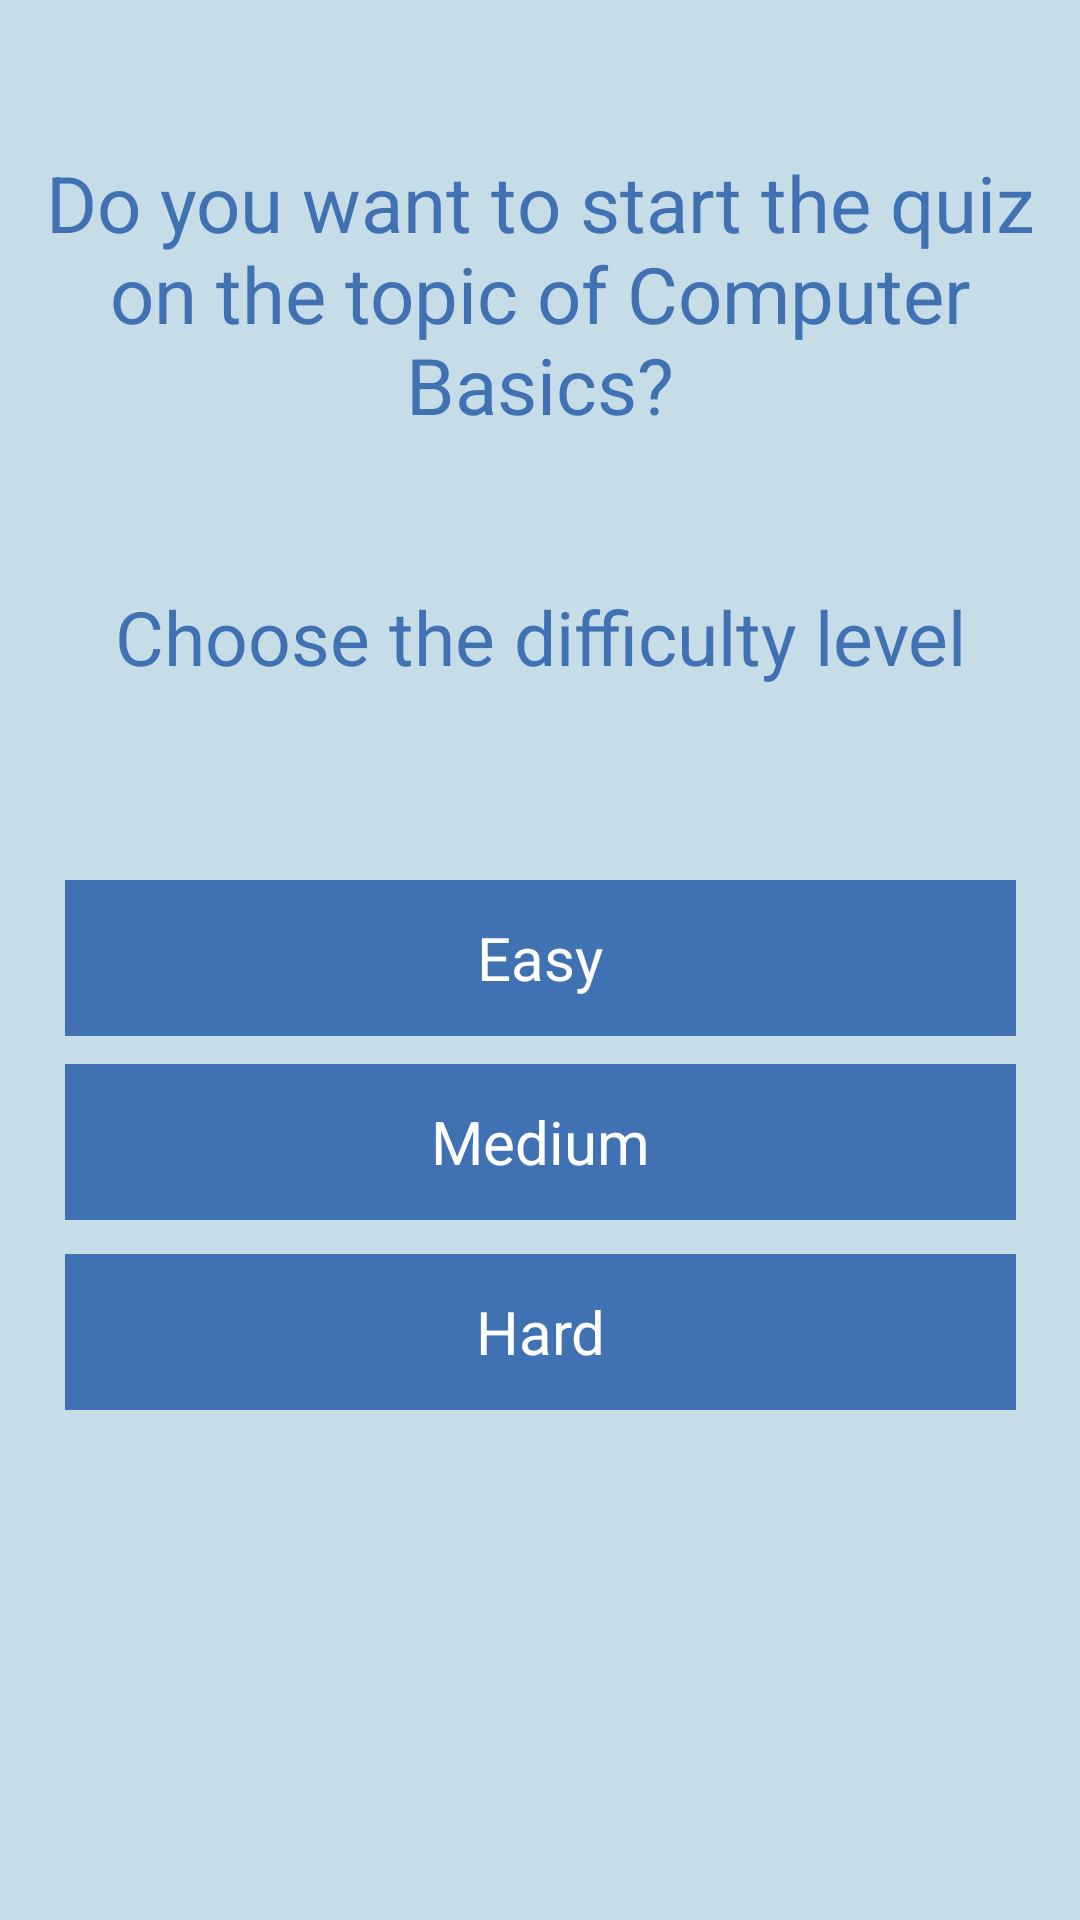

Here is an Android app screen rendered from its layout file. Give the layout XML and the strings, colors and styles it references.
<!-- AndroidManifest.xml: application theme Theme.QuizzerApplication -->
<!-- res/layout/activity_computerlvl.xml -->
<?xml version="1.0" encoding="utf-8"?>
<androidx.constraintlayout.widget.ConstraintLayout xmlns:android="http://schemas.android.com/apk/res/android"
    xmlns:app="http://schemas.android.com/apk/res-auto"
    xmlns:tools="http://schemas.android.com/tools"
    android:layout_width="match_parent"
    android:layout_height="match_parent"
    android:background="#c6dde7"
    tools:context=".ComputerlvlActivity">


    <TextView
        android:id="@+id/textviewl"
        android:layout_width="wrap_content"
        android:layout_height="wrap_content"
        android:text="Do you want to start the quiz on the topic of Computer Basics?"
        android:textAlignment="center"
        android:textColor="#4071b2"
        android:textSize="26sp"
        app:layout_constraintEnd_toEndOf="parent"
        app:layout_constraintHorizontal_bias="1.0"
        app:layout_constraintStart_toStartOf="parent"
        app:layout_constraintBottom_toTopOf="@+id/textviewlvl2"
        app:layout_constraintTop_toTopOf="parent" />

    <TextView
        android:id="@+id/textviewlvl2"
        android:layout_width="wrap_content"
        android:layout_height="wrap_content"
        android:text="Choose the difficulty level"
        android:textAlignment="center"
        android:textColor="@color/blueee"
        android:textSize="25sp"
        app:layout_constraintBottom_toBottomOf="parent"
        app:layout_constraintEnd_toEndOf="parent"
        app:layout_constraintStart_toStartOf="parent"
        app:layout_constraintTop_toTopOf="parent"
        app:layout_constraintVertical_bias="0.322" />

    <TextView
        android:id="@+id/button1"
        android:layout_width="317dp"
        android:layout_height="52dp"
        android:background="@drawable/levelbutton"
        android:gravity="center"
        android:backgroundTint="@color/blueee"

        android:text="Easy"
        android:textAlignment="center"
        android:textColor="@color/white"
        android:textSize="20dp"
        app:layout_constraintBottom_toBottomOf="parent"
        app:layout_constraintEnd_toEndOf="parent"
        app:layout_constraintStart_toStartOf="parent"
        app:layout_constraintTop_toTopOf="parent"
        app:layout_constraintVertical_bias="0.499" />

    <TextView
        android:id="@+id/button2"
        android:layout_width="317dp"
        android:layout_height="52dp"
        android:background="@drawable/levelbutton"
        android:backgroundTint="@color/blueee"
        android:gravity="center"
        android:text="Medium"
        android:textAlignment="center"
        android:textColor="@color/white"
        android:textSize="20dp"
        app:layout_constraintBottom_toBottomOf="parent"
        app:layout_constraintEnd_toEndOf="parent"
        app:layout_constraintStart_toStartOf="parent"
        app:layout_constraintTop_toTopOf="parent"
        app:layout_constraintVertical_bias="0.603" />

    <TextView
        android:id="@+id/button3"
        android:layout_width="317dp"
        android:layout_height="52dp"
        android:background="@drawable/levelbutton"
        android:backgroundTint="@color/blueee"
        android:text="Hard"
        android:gravity="center"
        android:textAlignment="center"
        android:textColor="@color/white"
        android:textSize="20dp"
        app:layout_constraintBottom_toBottomOf="parent"
        app:layout_constraintEnd_toEndOf="parent"
        app:layout_constraintStart_toStartOf="parent"
        app:layout_constraintTop_toTopOf="parent"
        app:layout_constraintVertical_bias="0.711" />


</androidx.constraintlayout.widget.ConstraintLayout>
<!-- resources referenced by this layout -->
<resources>
  <color name="blueee">#4071b2</color>
  <color name="white">#FFFFFFFF</color>
  <!-- drawable levelbutton (drawable) -->
  <?xml version="1.0" encoding="utf-8"?>
  <selector xmlns:android="http://schemas.android.com/apk/res/android">
     <item>
         <shape android:shape="rectangle"></shape>
         <solid android:color="@color/white"></solid>
  
         <padding android:top="@dimen/cardview_compat_inset_shadow"></padding>
         <padding android:bottom="@dimen/cardview_compat_inset_shadow"></padding>
         <padding android:left="@dimen/cardview_compat_inset_shadow"></padding>
         <padding android:right="@dimen/cardview_compat_inset_shadow"></padding>
         <stroke android:width="@dimen/cardview_compat_inset_shadow"></stroke>
  
  
     </item>
  
  </selector>
  <style name="Theme.QuizzerApplication" parent="Base.Theme.QuizzerApplication" />
  <style name="Base.Theme.QuizzerApplication" parent="Theme.Material3.DayNight.NoActionBar">
          
          
      </style>
</resources>
